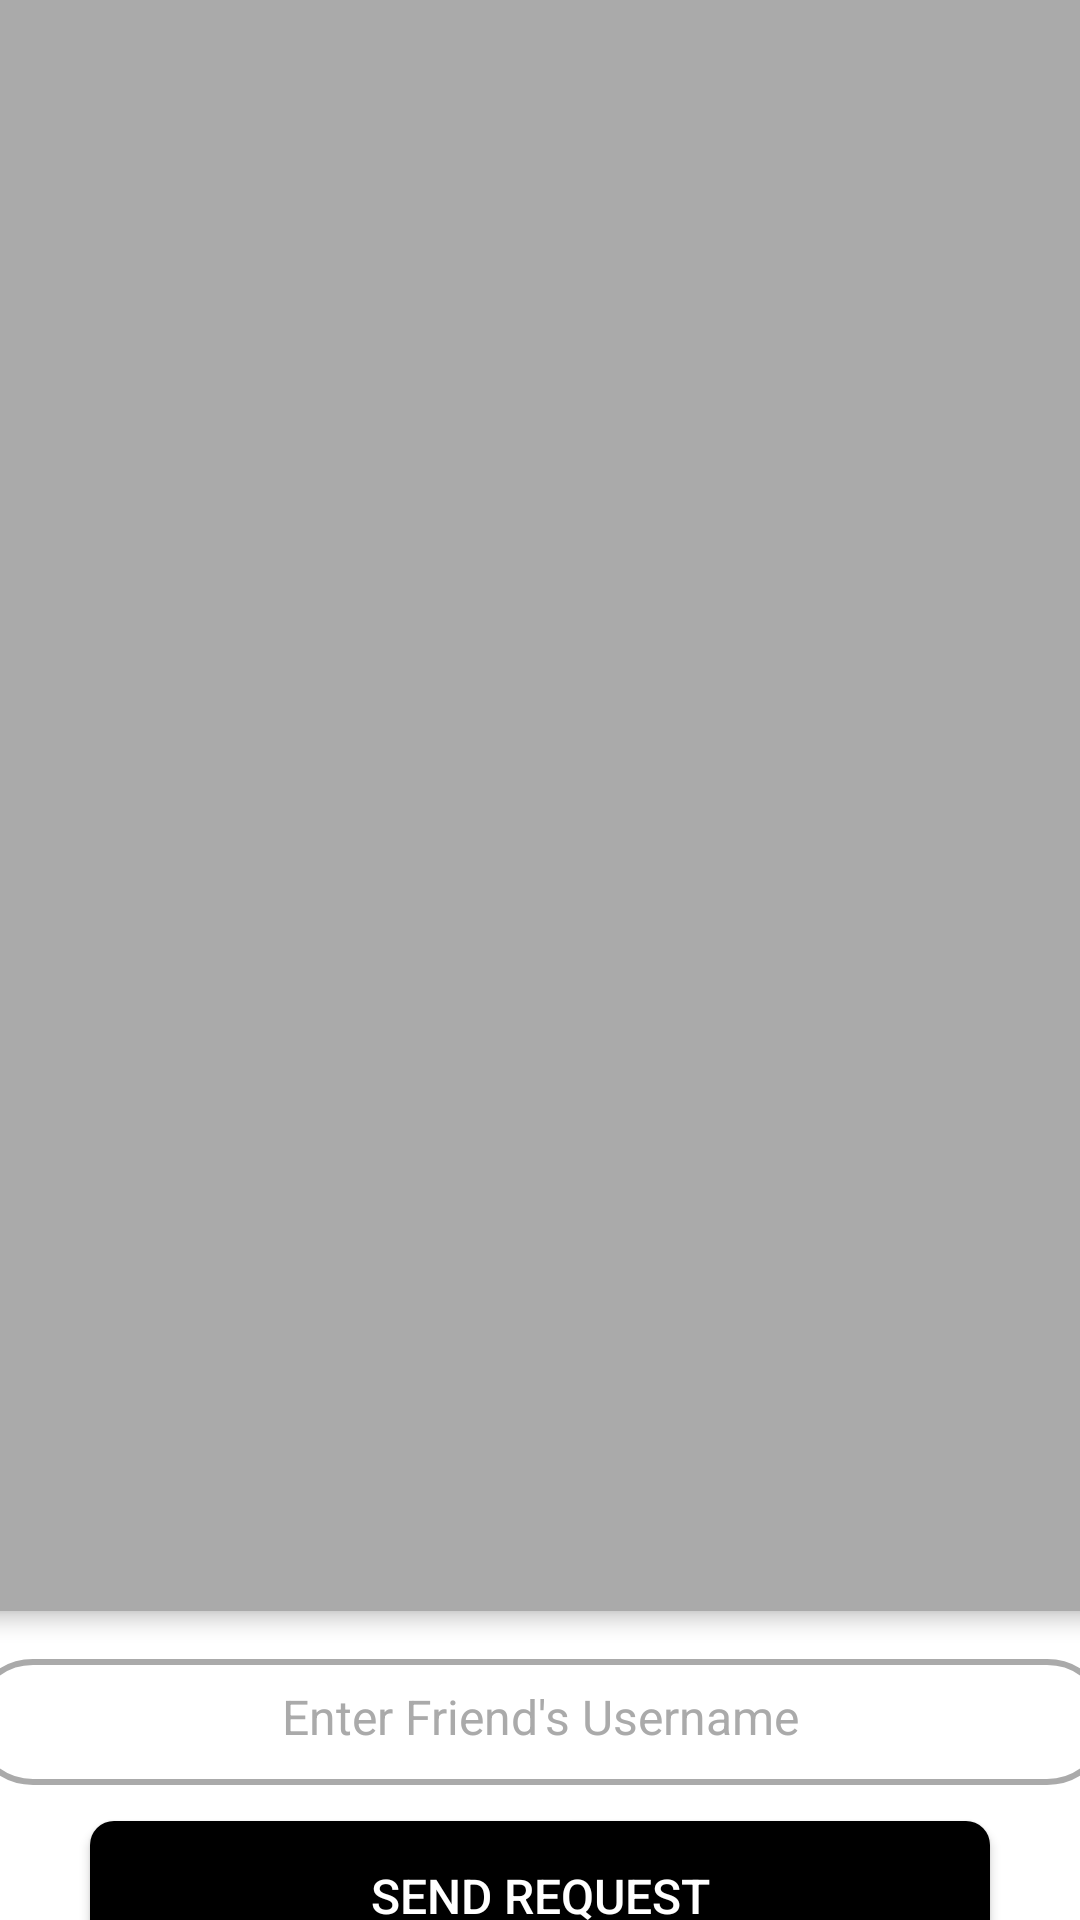

This screen was rendered from an Android layout file. Write that file and the resources it references.
<!-- AndroidManifest.xml: application theme Theme.VOXACHAT -->
<!-- res/layout/activity_friend_request.xml -->
<?xml version="1.0" encoding="utf-8"?>
<LinearLayout xmlns:android="http://schemas.android.com/apk/res/android"
    xmlns:app="http://schemas.android.com/apk/res-auto"
    android:layout_width="match_parent"
    android:layout_height="match_parent"
    android:orientation="vertical"
    android:gravity="center"
    android:background="@android:color/white">

    

    


    
    <ImageView
        android:id="@+id/profileImage"
        android:layout_width="450dp"
        android:layout_height="570dp"
        android:layout_gravity="center"
        android:layout_marginBottom="16dp"
        android:background="@android:color/darker_gray"
        android:clipToOutline="true"
        android:contentDescription="Profile Image"
        android:elevation="4dp"
        android:scaleType="centerCrop"
        android:src="@drawable/req_background" />

    <EditText
        android:id="@+id/usernameInput"
        android:layout_width="380dp"
        android:layout_height="wrap_content"
        android:layout_marginBottom="12dp"
        android:background="@drawable/rounded_edittext"
        android:gravity="center"
        android:hint="Enter Friend's Username"
        android:padding="12dp"
        android:textColor="@android:color/black"
        android:textColorHint="@android:color/darker_gray"
        android:textSize="16sp" />

    
    <Button
        android:id="@+id/sendRequestButton"
        android:layout_width="300dp"
        android:layout_height="50dp"
        android:layout_marginBottom="16dp"
        android:background="@drawable/receiver_message_background"
        android:backgroundTint="@color/black"
        android:text="Send Request"
        android:textColor="@android:color/white"
        android:textSize="16sp"
        app:rippleColor="#FFFFFF" />

    
    <androidx.recyclerview.widget.RecyclerView
        android:id="@+id/requestList"
        android:layout_width="match_parent"
        android:layout_height="wrap_content"
        android:padding="10dp"
        android:clipToPadding="false" />

</LinearLayout>
<!-- resources referenced by this layout -->
<resources>
  <color name="black">#FF000000</color>
  <!-- drawable receiver_message_background (drawable) -->
  <shape xmlns:android="http://schemas.android.com/apk/res/android">
      <solid android:color="#fff000" />
      <corners android:radius="8dp" />
  </shape>
  <!-- drawable rounded_edittext (drawable) -->
  <?xml version="1.0" encoding="utf-8"?>
  <shape xmlns:android="http://schemas.android.com/apk/res/android"
      android:shape="rectangle">
      <corners android:radius="20dp" />
      <solid android:color="@android:color/white"/>
      <stroke android:width="2dp" android:color="@android:color/darker_gray"/>
  </shape>
  <style name="Theme.VOXACHAT" parent="Base.Theme.VOXACHAT" />
  <style name="Base.Theme.VOXACHAT" parent="Theme.Material3.DayNight.NoActionBar">
          
          
      </style>
</resources>
